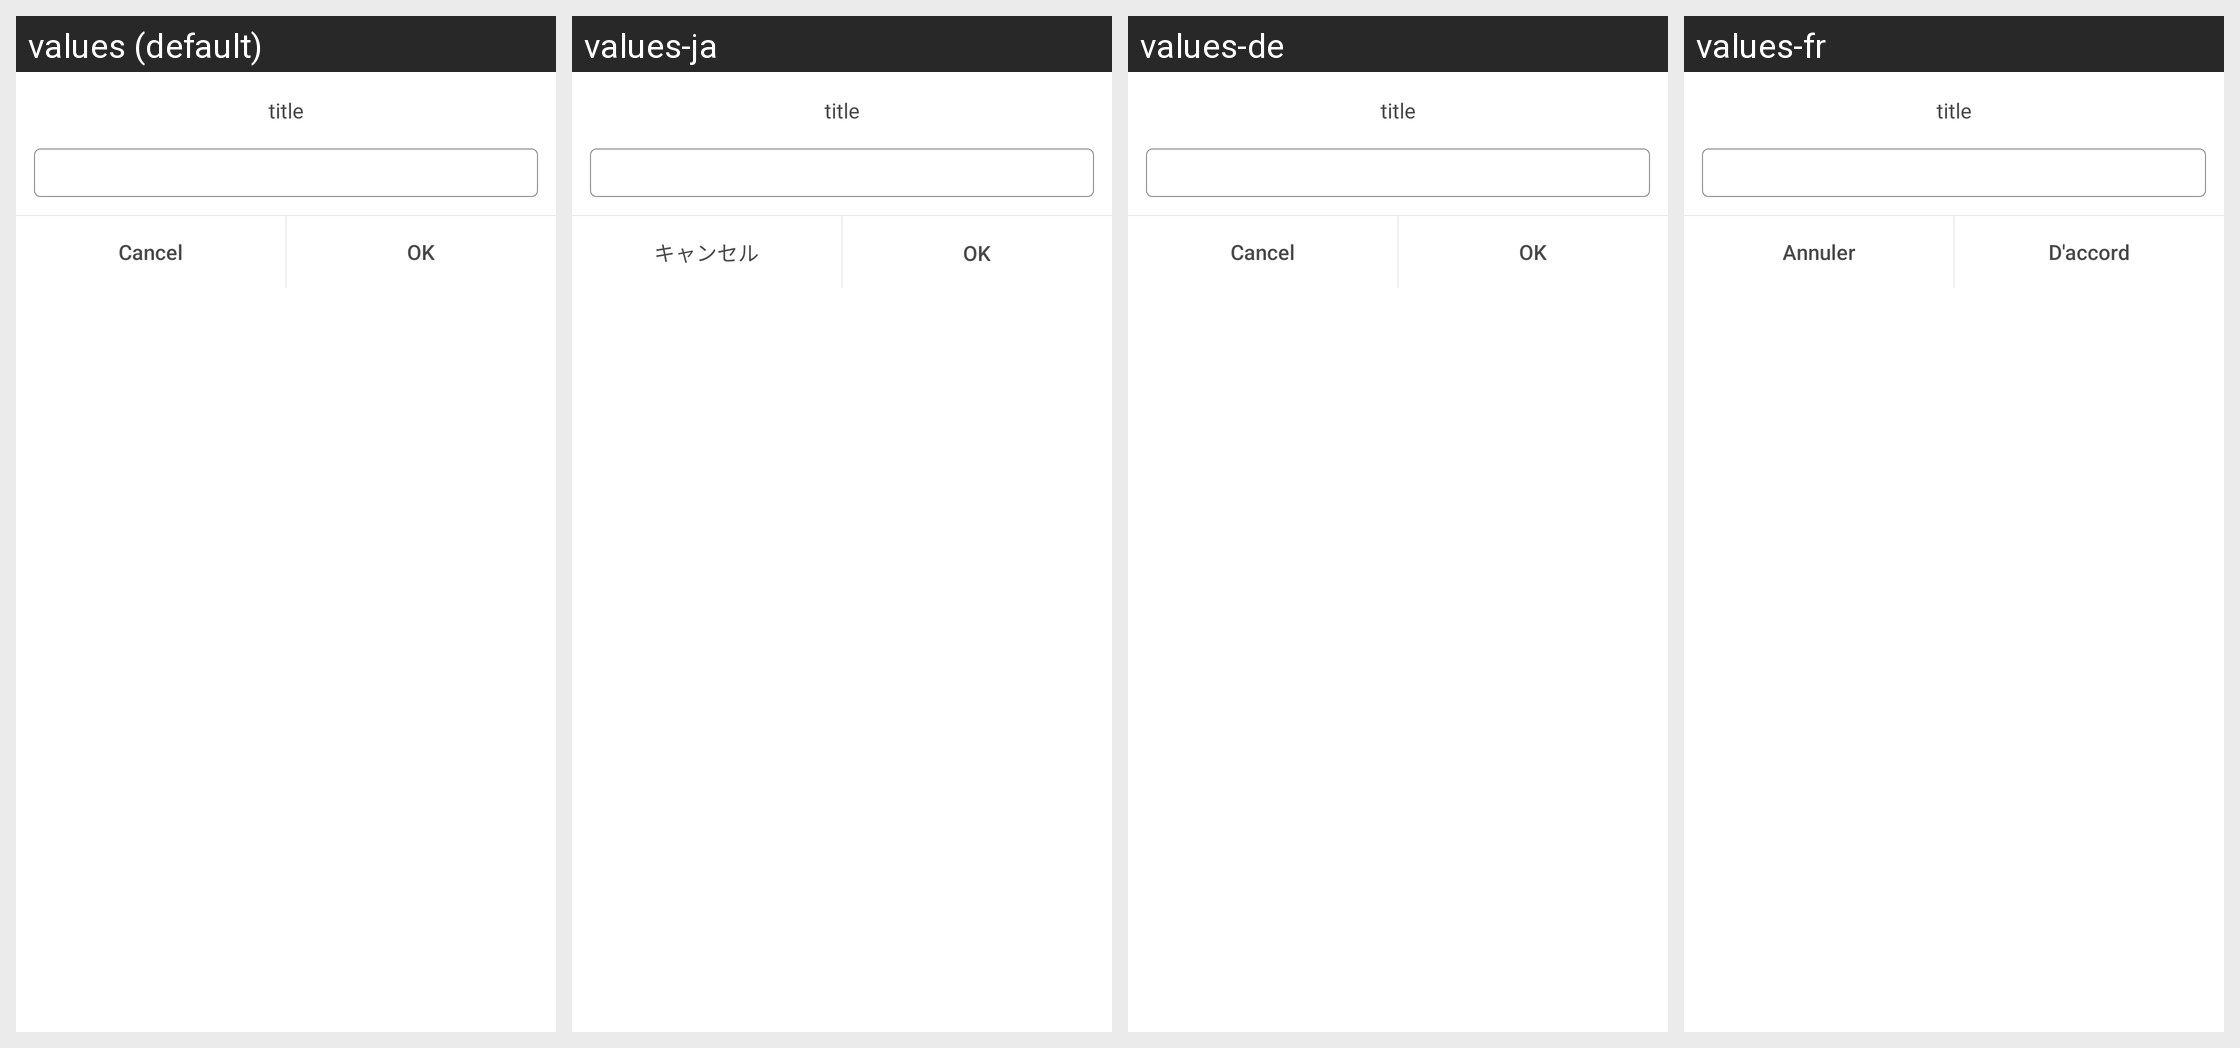

The Android screen above is rendered under several locales of the same app. Produce the string resources it draws, with the default and per-locale values.
Android screen res/layout/dialog_input.xml rendered under 4 locales, left to right: values (default), values-ja, values-de, values-fr. Device: Nexus 5 (rendered at 1080×1920; each locale shown at half size, 540×960, under a caption strip naming it); theme AppTheme.
Other locales in the repository, not shown: values-zh.
Strings drawn on this screen, with the default value and each locale's value (text and hints the layout hard-codes, and strings that could not be matched under every locale, appear in the picture but are not listed):

page_title
  values: title
  values-ja: title  [not translated; the default value is used]
  values-de: title  [not translated; the default value is used]
  values-fr: title  [not translated; the default value is used]

cancel
  values: Cancel
  values-ja: キャンセル
  values-de: Cancel
  values-fr: Annuler

ok
  values: OK
  values-ja: OK
  values-de: OK
  values-fr: D'accord
